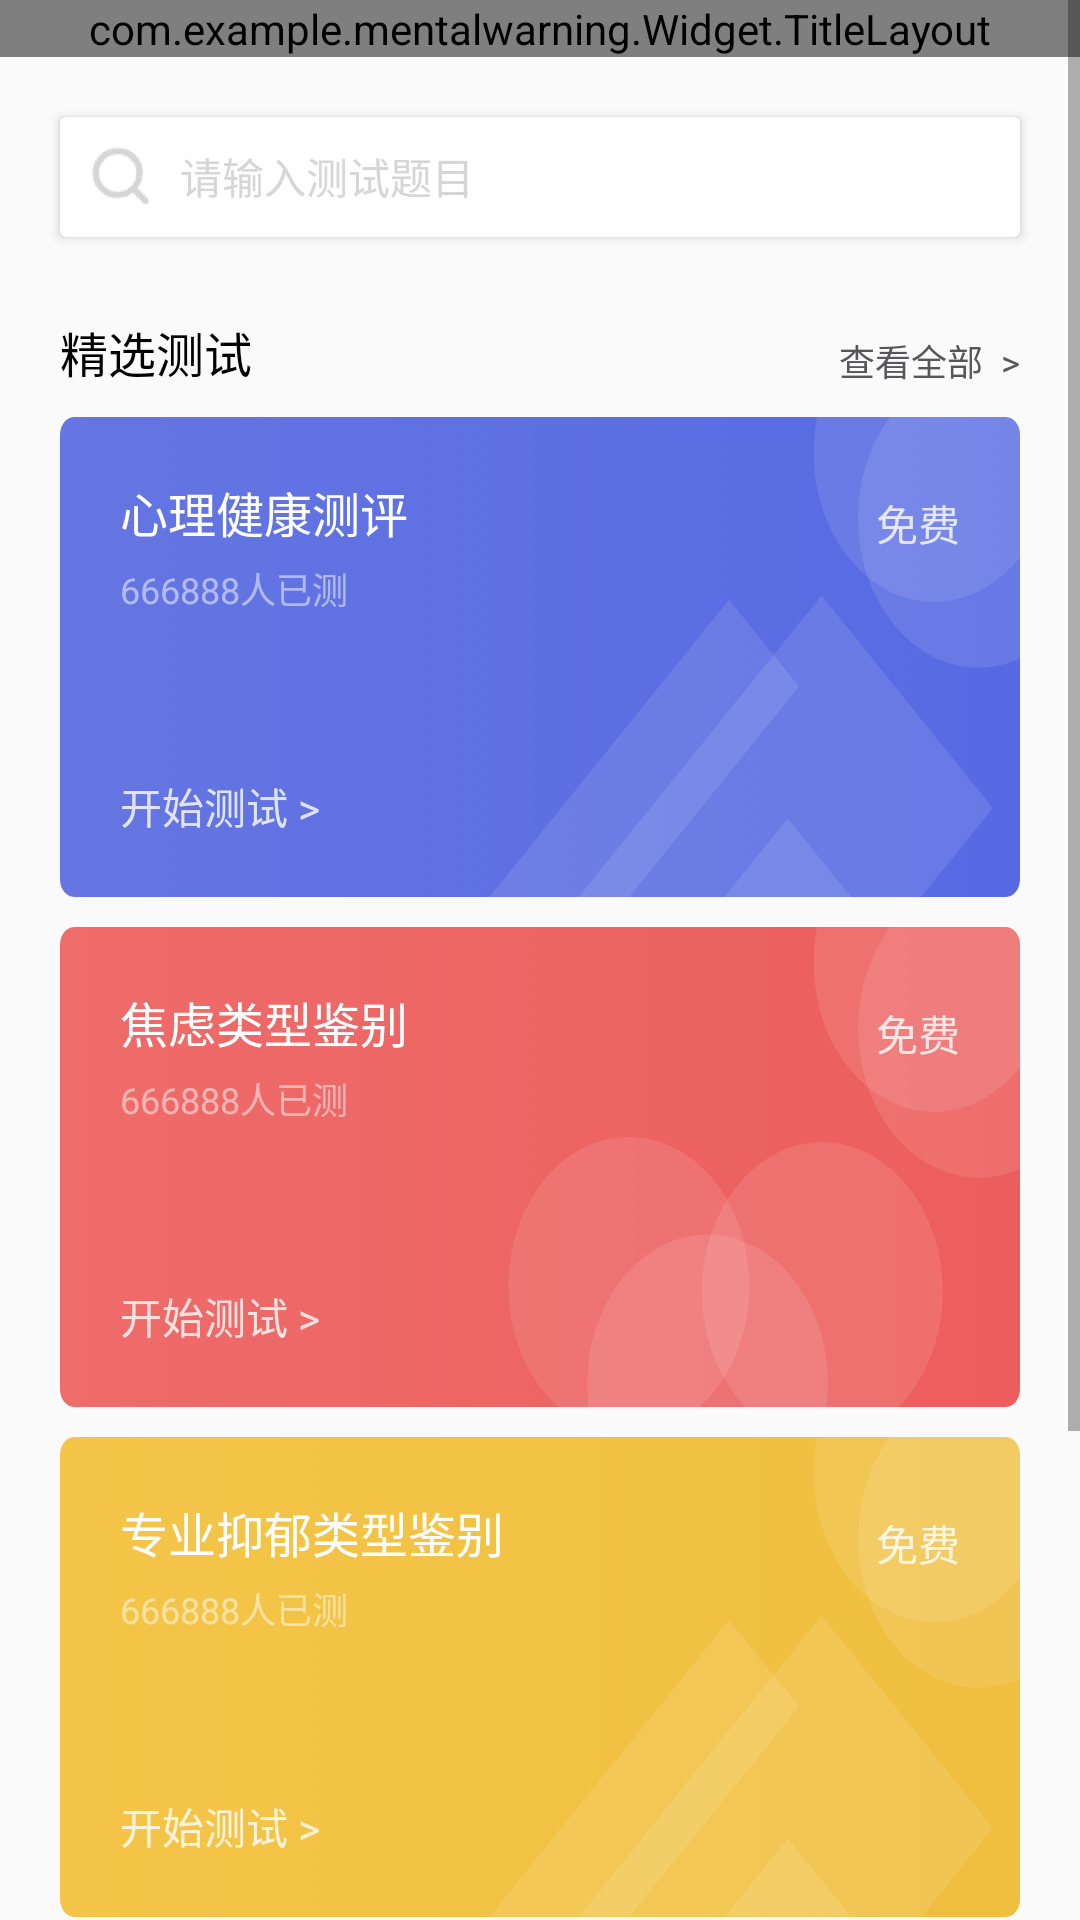

This screen was rendered from an Android layout file. Write that file and the resources it references.
<!-- AndroidManifest.xml: application theme Theme.MentalWarning -->
<!-- res/layout/activity_test.xml -->
<?xml version="1.0" encoding="utf-8"?>
<LinearLayout
    xmlns:android="http://schemas.android.com/apk/res/android"
    xmlns:app="http://schemas.android.com/apk/res-auto"
    xmlns:tools="http://schemas.android.com/tools"
    android:layout_width="match_parent"
    android:layout_height="match_parent"
    android:orientation="vertical"
    tools:context=".Mainpage.TestActivity">


    <ScrollView
        android:layout_width="match_parent"
        android:layout_height="match_parent">
        <LinearLayout
            android:layout_width="match_parent"
            android:layout_height="match_parent"
            android:orientation="vertical"
            android:paddingBottom="50dp">

            <com.example.mentalwarning.Widget.TitleLayout
                android:id="@+id/test_tit"
                android:layout_width="match_parent"
                android:layout_height="wrap_content"/>

            <androidx.cardview.widget.CardView
                android:id="@+id/homefg_cd_search"
                android:layout_width="match_parent"
                android:layout_height="wrap_content"
                app:cardElevation="2dp"
                android:layout_margin="20dp">
                <LinearLayout
                    android:layout_width="match_parent"
                    android:layout_height="wrap_content"
                    android:padding="10dp"
                    android:orientation="horizontal">
                    <ImageView
                        android:layout_width="20dp"
                        android:layout_height="20dp"
                        android:src="@mipmap/search"
                        android:layout_marginRight="10dp"/>
                    <EditText
                        android:layout_width="match_parent"
                        android:layout_height="20dp"
                        android:background="@null"
                        android:hint="请输入测试题目"
                        android:textSize="14sp"
                        android:textColorHint="#D6D6D6"/>
                </LinearLayout>
            </androidx.cardview.widget.CardView>


            <RelativeLayout
                android:layout_width="match_parent"
                android:layout_height="30dp"
                android:layout_marginLeft="20dp"
                android:layout_marginRight="20dp">
                <TextView
                    android:layout_width="wrap_content"
                    android:layout_height="wrap_content"
                    android:text="精选测试"
                    android:textSize="16sp"
                    android:textColor="#000"
                    android:layout_alignParentBottom="true"/>
                <TextView
                    android:layout_width="wrap_content"
                    android:layout_height="wrap_content"
                    android:text="查看全部  >"
                    android:textSize="12sp"
                    android:layout_alignParentRight="true"
                    android:layout_alignParentBottom="true"
                    android:textColor="#575659"/>
            </RelativeLayout>

            <RelativeLayout
                android:layout_width="match_parent"
                android:layout_height="160dp"
                android:layout_marginLeft="20dp"
                android:layout_marginRight="20dp"
                android:layout_marginTop="10dp"
                android:padding="20dp"
                android:background="@mipmap/test1">
                <TextView
                    android:id="@+id/test_tv_mental"
                    android:layout_width="wrap_content"
                    android:layout_height="wrap_content"
                    android:text="心理健康测评"
                    android:textColor="#fff"
                    android:textSize="16sp"/>
                <TextView
                    android:layout_width="wrap_content"
                    android:layout_height="wrap_content"
                    android:layout_marginTop="5dp"
                    android:layout_below="@id/test_tv_mental"
                    android:text="666888人已测"
                    android:textColor="#80FFFFFF"
                    android:textSize="12sp"/>
                <TextView
                    android:layout_width="wrap_content"
                    android:layout_height="wrap_content"
                    android:layout_marginTop="5dp"
                    android:layout_alignParentBottom="true"
                    android:text="开始测试 >"
                    android:textColor="#CCFFFFFF"
                    android:textSize="14sp"/>
                <TextView
                    android:layout_width="wrap_content"
                    android:layout_height="wrap_content"
                    android:layout_marginTop="5dp"
                    android:layout_alignParentRight="true"
                    android:text="免费"
                    android:textColor="#CCFFFFFF"
                    android:textSize="14sp"/>
            </RelativeLayout>


            <RelativeLayout
                android:layout_width="match_parent"
                android:layout_height="160dp"
                android:layout_marginLeft="20dp"
                android:layout_marginRight="20dp"
                android:layout_marginTop="10dp"
                android:padding="20dp"
                android:background="@mipmap/test2">
                <TextView
                    android:id="@+id/test_tv_arg"
                    android:layout_width="wrap_content"
                    android:layout_height="wrap_content"
                    android:text="焦虑类型鉴别"
                    android:textColor="#fff"
                    android:textSize="16sp"/>
                <TextView
                    android:layout_width="wrap_content"
                    android:layout_height="wrap_content"
                    android:layout_marginTop="5dp"
                    android:layout_below="@id/test_tv_arg"
                    android:text="666888人已测"
                    android:textColor="#80FFFFFF"
                    android:textSize="12sp"/>
                <TextView
                    android:layout_width="wrap_content"
                    android:layout_height="wrap_content"
                    android:layout_marginTop="5dp"
                    android:layout_alignParentBottom="true"
                    android:text="开始测试 >"
                    android:textColor="#CCFFFFFF"
                    android:textSize="14sp"/>
                <TextView
                    android:layout_width="wrap_content"
                    android:layout_height="wrap_content"
                    android:layout_marginTop="5dp"
                    android:layout_alignParentRight="true"
                    android:text="免费"
                    android:textColor="#CCFFFFFF"
                    android:textSize="14sp"/>
            </RelativeLayout>


            <RelativeLayout
                android:layout_width="match_parent"
                android:layout_height="160dp"
                android:layout_marginLeft="20dp"
                android:layout_marginRight="20dp"
                android:layout_marginTop="10dp"
                android:padding="20dp"
                android:background="@mipmap/test3">
                <TextView
                    android:id="@+id/test_tv_dep"
                    android:layout_width="wrap_content"
                    android:layout_height="wrap_content"
                    android:text="专业抑郁类型鉴别"
                    android:textColor="#fff"
                    android:textSize="16sp"/>
                <TextView
                    android:layout_width="wrap_content"
                    android:layout_height="wrap_content"
                    android:layout_marginTop="5dp"
                    android:layout_below="@id/test_tv_dep"
                    android:text="666888人已测"
                    android:textColor="#80FFFFFF"
                    android:textSize="12sp"/>
                <TextView
                    android:layout_width="wrap_content"
                    android:layout_height="wrap_content"
                    android:layout_marginTop="5dp"
                    android:layout_alignParentBottom="true"
                    android:text="开始测试 >"
                    android:textColor="#CCFFFFFF"
                    android:textSize="14sp"/>
                <TextView
                    android:layout_width="wrap_content"
                    android:layout_height="wrap_content"
                    android:layout_marginTop="5dp"
                    android:layout_alignParentRight="true"
                    android:text="免费"
                    android:textColor="#CCFFFFFF"
                    android:textSize="14sp"/>
            </RelativeLayout>


            <RelativeLayout
                android:layout_width="match_parent"
                android:layout_height="160dp"
                android:layout_marginLeft="20dp"
                android:layout_marginRight="20dp"
                android:layout_marginTop="10dp"
                android:padding="20dp"
                android:background="@mipmap/test4">
                <TextView
                    android:id="@+id/test_tv_per"
                    android:layout_width="wrap_content"
                    android:layout_height="wrap_content"
                    android:text="性格测试"
                    android:textColor="#fff"
                    android:textSize="16sp"/>
                <TextView
                    android:layout_width="wrap_content"
                    android:layout_height="wrap_content"
                    android:layout_marginTop="5dp"
                    android:layout_below="@id/test_tv_per"
                    android:text="666888人已测"
                    android:textColor="#80FFFFFF"
                    android:textSize="12sp"/>
                <TextView
                    android:layout_width="wrap_content"
                    android:layout_height="wrap_content"
                    android:layout_marginTop="5dp"
                    android:layout_alignParentBottom="true"
                    android:text="开始测试 >"
                    android:textColor="#CCFFFFFF"
                    android:textSize="14sp"/>
                <TextView
                    android:layout_width="wrap_content"
                    android:layout_height="wrap_content"
                    android:layout_marginTop="5dp"
                    android:layout_alignParentRight="true"
                    android:text="免费"
                    android:textColor="#CCFFFFFF"
                    android:textSize="14sp"/>
            </RelativeLayout>

        </LinearLayout>
    </ScrollView>

</LinearLayout>
<!-- resources referenced by this layout -->
<resources>
  <!-- mipmap search: png bitmap (mipmap-xxhdpi, 1756 bytes) -->
  <!-- mipmap test1: png bitmap (mipmap-xxhdpi, 177296 bytes) -->
  <!-- mipmap test2: png bitmap (mipmap-xxhdpi, 208111 bytes) -->
  <!-- mipmap test3: png bitmap (mipmap-xxhdpi, 144919 bytes) -->
  <!-- mipmap test4: png bitmap (mipmap-xxhdpi, 210560 bytes) -->
  <style name="Theme.MentalWarning" parent="Theme.MaterialComponents.DayNight.DarkActionBar.Bridge">
          
          <item name="colorPrimary">@color/purple_500</item>
          <item name="colorPrimaryVariant">@color/purple_700</item>
          <item name="colorOnPrimary">@color/white</item>
          
          <item name="colorSecondary">@color/teal_200</item>
          <item name="colorSecondaryVariant">@color/teal_700</item>
          <item name="colorOnSecondary">@color/black</item>
          
          <item name="android:statusBarColor" tools:targetApi="l">?attr/colorPrimaryVariant</item>
          
      </style>
  <!-- not gathered from this repository: default colours our renderer supplied (Android Studio template values) -->
  <color name="purple_500">#FF6200EE</color>
  <color name="purple_700">#FF3700B3</color>
  <color name="teal_200">#FF03DAC5</color>
  <color name="teal_700">#FF018786</color>
  <color name="black">#FF000000</color>
  <color name="white">#FFFFFFFF</color>
</resources>
